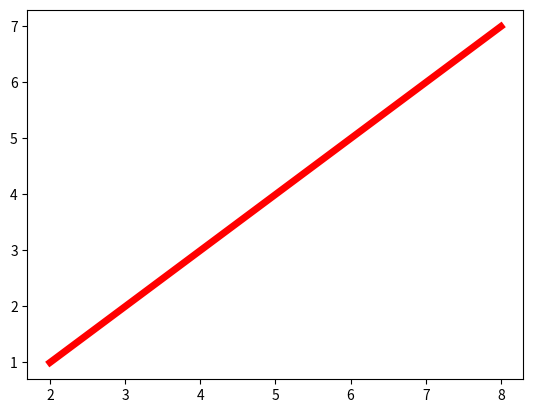

Source code (Python):
import matplotlib.pyplot as plt
from matplotlib import style
import numpy as np
import pandas as pd
x = np.array([2,4,6,8])
y = np.array([1,3,5,7])
z = plt.plot(x,y,'r',linewidth=5)
